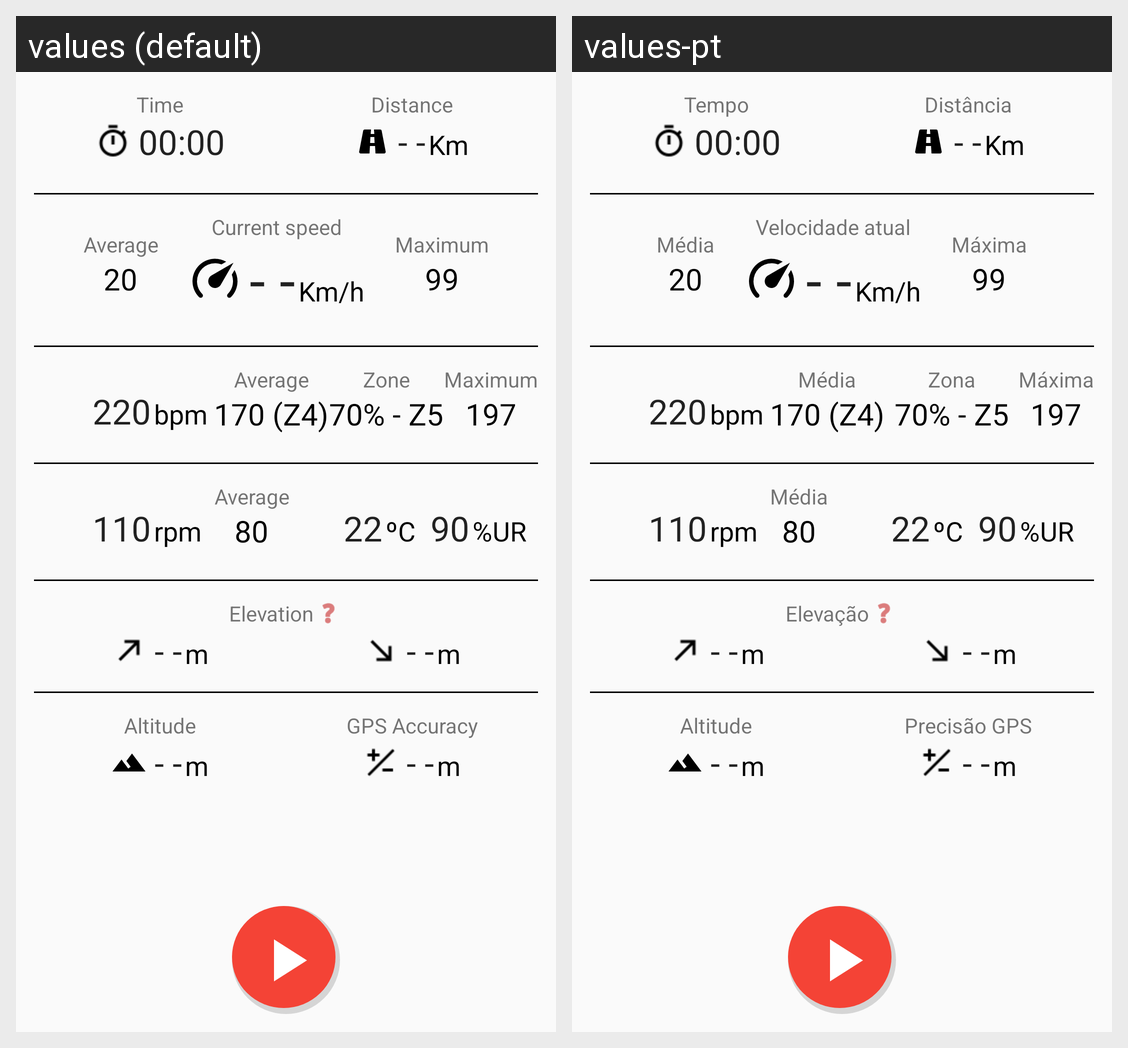

This grid shows one Android layout under two languages. Give, for every string resource on the screen, its name, the default text and each shown locale's text.
Android screen res/layout/fragment_main.xml rendered under 2 locales, left to right: values (default), values-pt. Device: Nexus 5 (rendered at 1080×1920; each locale shown at half size, 540×960, under a caption strip naming it); theme AppTheme.NoActionBar.
Strings drawn on this screen, with the default value and each locale's value (text and hints the layout hard-codes, and strings that could not be matched under every locale, appear in the picture but are not listed):

tempo
  values: Time
  values-pt: Tempo

distancia
  values: Distance
  values-pt: Distância

text_null_value
  values: - -
  values-pt: - -  [not translated; the default value is used]

km
  values: Km
  values-pt: Km

avg
  values: Average
  values-pt: Média

velocidade_atual
  values: Current speed
  values-pt: Velocidade atual

km_h
  values: Km/h
  values-pt: Km/h

max
  values: Maximum
  values-pt: Máxima

unit_bpm
  values: bpm
  values-pt: bpm  [not translated; the default value is used]

zones
  values: Zone
  values-pt: Zona

unit_rpm
  values: rpm
  values-pt: rpm  [not translated; the default value is used]

unit_temp
  values: ºC
  values-pt: ºC  [not translated; the default value is used]

percent_humidity
  values: %UR
  values-pt: %UR  [not translated; the default value is used]

elevation
  values: Elevation
  values-pt: Elevação

altitudeAtual
  values: Altitude
  values-pt: Altitude

accuracy
  values: GPS Accuracy
  values-pt: Precisão GPS
